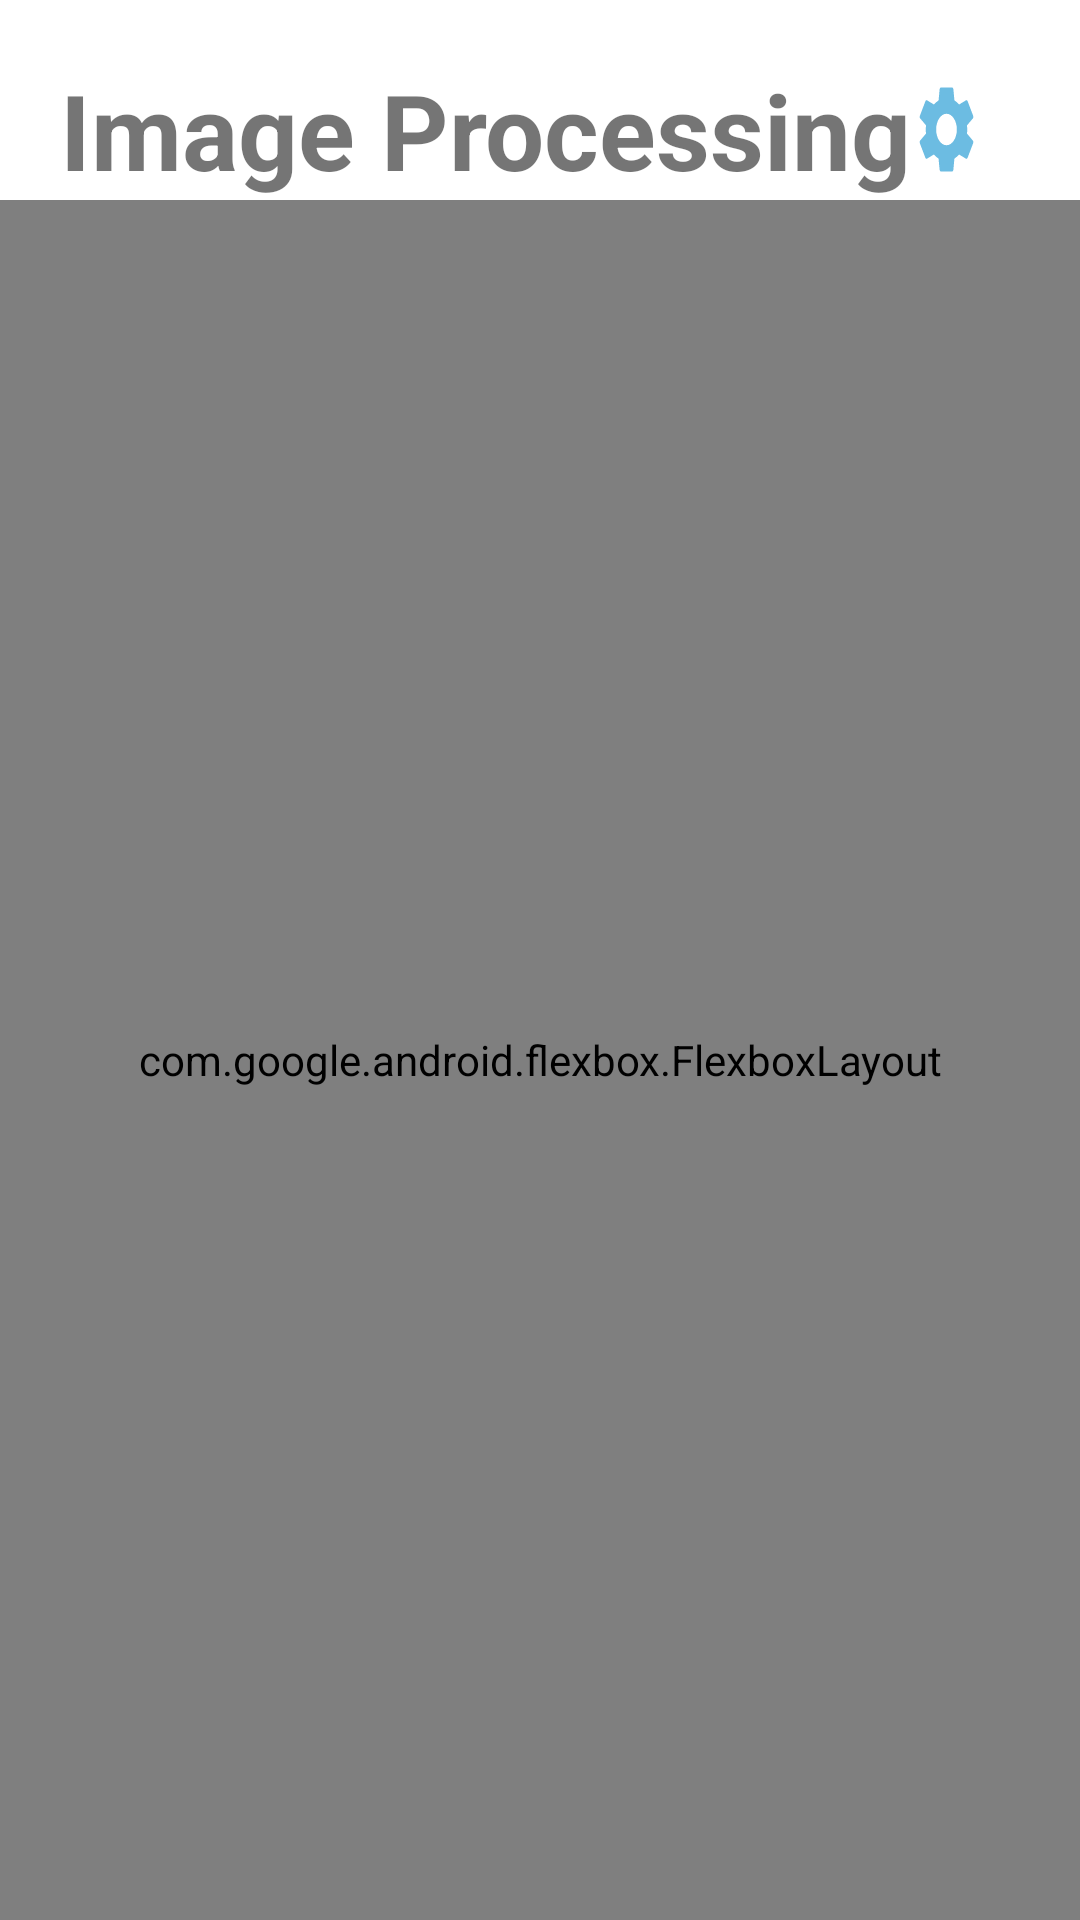

The Android layout XML behind this screen, and the referenced resources:
<!-- AndroidManifest.xml: application theme Theme.Aqua_v2 -->
<!-- res/layout/activity_image_processing.xml -->
<?xml version="1.0" encoding="utf-8"?>
<RelativeLayout xmlns:android="http://schemas.android.com/apk/res/android"
    xmlns:app="http://schemas.android.com/apk/res-auto"
    xmlns:tools="http://schemas.android.com/tools"
    android:layout_width="match_parent"
    android:layout_height="match_parent"
    tools:context=".MainActivity">

    <LinearLayout
        android:id="@+id/hello"
        android:layout_width="match_parent"
        android:layout_height="wrap_content"
        android:layout_marginLeft="20dp"
        android:layout_marginTop="20dp"
        android:layout_marginRight="20dp">

        <TextView
            style="@style/text"
            android:layout_width="wrap_content"
            android:layout_height="wrap_content"
            android:text="Image Processing"
            android:textSize="35dp"
            android:textStyle="bold" />


        <RelativeLayout
            android:layout_width="match_parent"
            android:layout_height="match_parent">

            <ImageButton
                android:id="@+id/settingBtn"
                android:layout_width="35dp"
                android:layout_height="35dp"
                android:layout_alignParentEnd="true"
                android:layout_centerVertical="true"
                android:layout_marginEnd="13dp"
                android:background="@null"
                android:scaleType="fitXY"
                android:src="@drawable/ic_baseline_settings_24" />
        </RelativeLayout>


    </LinearLayout>


    <com.google.android.flexbox.FlexboxLayout

        android:layout_width="match_parent"
        android:layout_height="match_parent"
        android:layout_below="@+id/hello"
        app:alignItems="center"
        app:flexDirection="column"
        app:justifyContent="space_around">

        <com.google.android.material.card.MaterialCardView
            android:layout_width="wrap_content"
            android:layout_height="wrap_content"
            android:layout_marginHorizontal="10dp"
            app:cardCornerRadius="10dp"
            app:cardElevation="3dp">
            <ImageView
                android:id="@+id/imageView"
                android:layout_width="370sp"
                android:layout_height="370sp"
                android:layout_margin="10dp"
                android:layout_centerHorizontal="true"
                android:layout_marginTop="10sp"
                android:tooltipText="insert image"/>
        </com.google.android.material.card.MaterialCardView>

        <TextView
            android:id="@+id/classified"
            android:layout_width="wrap_content"
            android:layout_height="wrap_content"
            android:layout_below="@+id/imageView"
            android:layout_centerHorizontal="true"
            android:layout_marginTop="10sp"
            android:text="Classified as:"
            android:textSize="20sp"
            android:textStyle="bold" />

        <TextView
            android:id="@+id/result"
            android:layout_width="wrap_content"
            android:layout_height="wrap_content"
            android:layout_below="@+id/classified"
            android:layout_centerHorizontal="true"
            android:text=""
            android:textColor="#C30000"
            android:textSize="27sp"
            android:textStyle="bold" />

        <com.google.android.flexbox.FlexboxLayout
            android:layout_width="match_parent"
            android:layout_height="wrap_content"
            android:layout_below="@+id/result"
            android:layout_alignParentBottom="true"
            android:layout_marginHorizontal="20dp"
            android:layout_marginBottom="0dp"
            app:flexDirection="column">

            <com.google.android.material.button.MaterialButton
                android:id="@+id/button"
                android:layout_width="match_parent"
                android:layout_height="wrap_content"
                android:backgroundTint="#6cbce2"
                android:paddingVertical="10dp"
                android:text="Capture Image"
                android:textSize="18sp" />

            <com.google.android.material.button.MaterialButton
                android:id="@+id/uploadBtn"
                android:layout_width="match_parent"
                android:layout_height="wrap_content"
                android:backgroundTint="#6cbce2"
                android:paddingVertical="10dp"
                android:text="Upload Image"
                android:textSize="18sp" />
        </com.google.android.flexbox.FlexboxLayout>
    </com.google.android.flexbox.FlexboxLayout>


</RelativeLayout>
<!-- resources referenced by this layout -->
<resources>
  <!-- drawable ic_baseline_settings_24 (drawable) -->
  <vector android:height="24dp" android:tint="#6cbce2"
      android:viewportHeight="24" android:viewportWidth="24"
      android:width="24dp" xmlns:android="http://schemas.android.com/apk/res/android">
      <path android:fillColor="@android:color/white" android:pathData="M19.14,12.94c0.04,-0.3 0.06,-0.61 0.06,-0.94c0,-0.32 -0.02,-0.64 -0.07,-0.94l2.03,-1.58c0.18,-0.14 0.23,-0.41 0.12,-0.61l-1.92,-3.32c-0.12,-0.22 -0.37,-0.29 -0.59,-0.22l-2.39,0.96c-0.5,-0.38 -1.03,-0.7 -1.62,-0.94L14.4,2.81c-0.04,-0.24 -0.24,-0.41 -0.48,-0.41h-3.84c-0.24,0 -0.43,0.17 -0.47,0.41L9.25,5.35C8.66,5.59 8.12,5.92 7.63,6.29L5.24,5.33c-0.22,-0.08 -0.47,0 -0.59,0.22L2.74,8.87C2.62,9.08 2.66,9.34 2.86,9.48l2.03,1.58C4.84,11.36 4.8,11.69 4.8,12s0.02,0.64 0.07,0.94l-2.03,1.58c-0.18,0.14 -0.23,0.41 -0.12,0.61l1.92,3.32c0.12,0.22 0.37,0.29 0.59,0.22l2.39,-0.96c0.5,0.38 1.03,0.7 1.62,0.94l0.36,2.54c0.05,0.24 0.24,0.41 0.48,0.41h3.84c0.24,0 0.44,-0.17 0.47,-0.41l0.36,-2.54c0.59,-0.24 1.13,-0.56 1.62,-0.94l2.39,0.96c0.22,0.08 0.47,0 0.59,-0.22l1.92,-3.32c0.12,-0.22 0.07,-0.47 -0.12,-0.61L19.14,12.94zM12,15.6c-1.98,0 -3.6,-1.62 -3.6,-3.6s1.62,-3.6 3.6,-3.6s3.6,1.62 3.6,3.6S13.98,15.6 12,15.6z"/>
  </vector>
  <style name="Theme.Aqua_v2" parent="Theme.MaterialComponents.DayNight.NoActionBar">
          
          <item name="colorPrimary">@color/purple_500</item>
          <item name="colorPrimaryVariant">@color/purple_700</item>
          <item name="colorOnPrimary">@color/white</item>
          
          <item name="colorSecondary">@color/teal_200</item>
          <item name="colorSecondaryVariant">@color/teal_700</item>
          <item name="colorOnSecondary">@color/black</item>
          
          <item name="android:statusBarColor">?attr/colorPrimaryVariant</item>
          
      </style>
  <!-- not gathered from this repository: default colours our renderer supplied (Android Studio template values) -->
  <color name="purple_500">#FF6200EE</color>
  <color name="purple_700">#FF3700B3</color>
  <color name="teal_200">#FF03DAC5</color>
  <color name="teal_700">#FF018786</color>
  <color name="black">#FF000000</color>
  <color name="white">#FFFFFFFF</color>
</resources>
